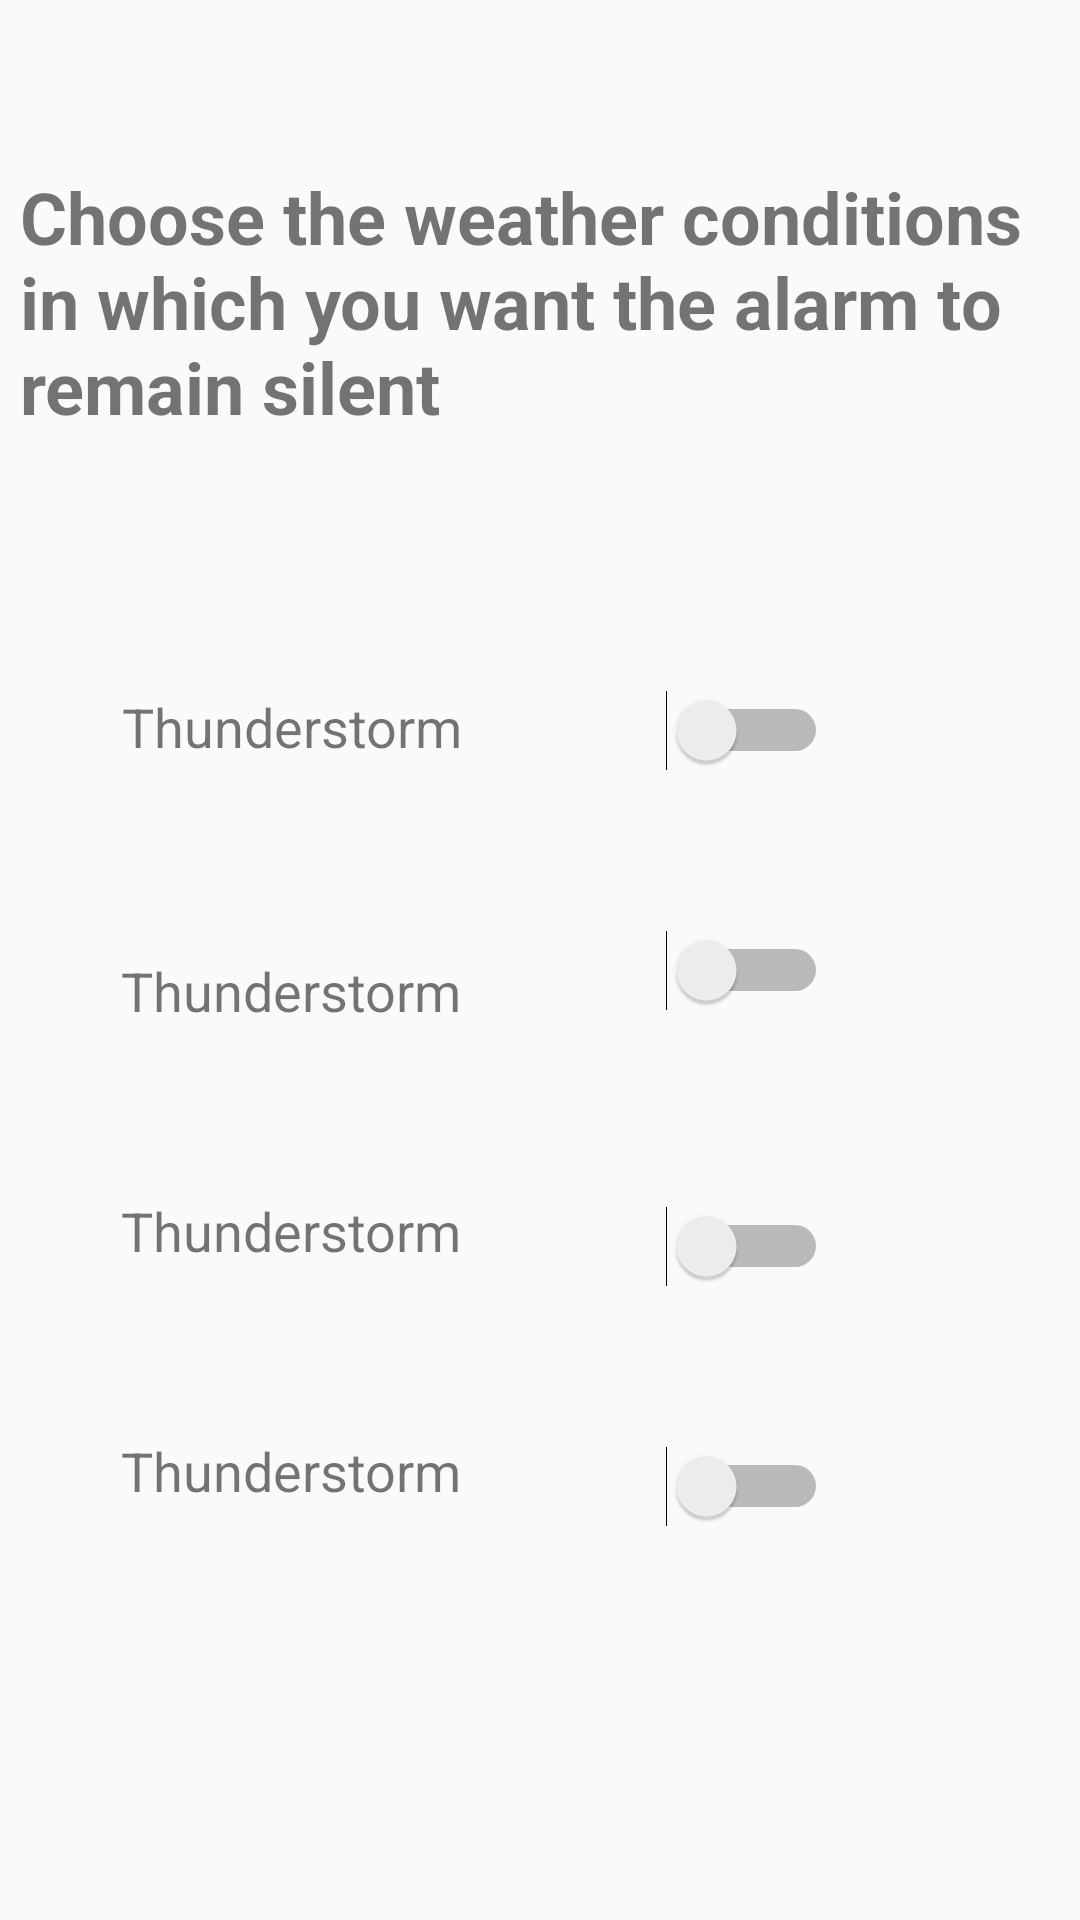

Android layout source for this screen:
<!-- AndroidManifest.xml: application theme AppTheme -->
<!-- res/layout/activity_weather_switches.xml -->
<?xml version="1.0" encoding="utf-8"?>
<androidx.constraintlayout.widget.ConstraintLayout xmlns:android="http://schemas.android.com/apk/res/android"
    xmlns:app="http://schemas.android.com/apk/res-auto"
    xmlns:tools="http://schemas.android.com/tools"
    android:layout_width="match_parent"
    android:layout_height="match_parent"
    tools:context=".WeatherSwitches">

    <TextView
        android:id="@+id/textView7"
        android:layout_width="347dp"
        android:layout_height="114dp"
        android:layout_marginTop="56dp"
        android:text="@string/choose_conditions"
        android:textSize="24sp"
        android:textStyle="bold"
        app:fontFamily="casual"
        app:layout_constraintEnd_toEndOf="parent"
        app:layout_constraintStart_toStartOf="parent"
        app:layout_constraintTop_toTopOf="parent" />

    <TextView
        android:id="@+id/textView8"
        android:layout_width="wrap_content"
        android:layout_height="wrap_content"
        android:layout_marginStart="24dp"
        android:layout_marginLeft="24dp"
        android:layout_marginTop="60dp"
        android:text="@string/thunderstorm"
        android:textSize="18sp"
        app:fontFamily="casual"
        app:layout_constraintEnd_toStartOf="@+id/switch6"
        app:layout_constraintHorizontal_bias="0.197"
        app:layout_constraintStart_toStartOf="parent"
        app:layout_constraintTop_toBottomOf="@+id/textView7" />

    <Switch
        android:id="@+id/switch6"
        android:layout_width="wrap_content"
        android:layout_height="wrap_content"
        android:layout_marginEnd="84dp"
        android:layout_marginRight="84dp"
        app:layout_constraintEnd_toEndOf="parent"
        app:layout_constraintTop_toTopOf="@+id/textView8" />

    <TextView
        android:id="@+id/textView9"
        android:layout_width="wrap_content"
        android:layout_height="wrap_content"
        android:layout_marginStart="24dp"
        android:layout_marginLeft="24dp"
        android:layout_marginTop="148dp"
        android:text="@string/thunderstorm"
        android:textSize="18sp"
        app:fontFamily="casual"
        app:layout_constraintEnd_toStartOf="@+id/switch6"
        app:layout_constraintHorizontal_bias="0.195"
        app:layout_constraintStart_toStartOf="parent"
        app:layout_constraintTop_toBottomOf="@+id/textView7" />

    <Switch
        android:id="@+id/switch7"
        android:layout_width="wrap_content"
        android:layout_height="wrap_content"
        android:layout_marginTop="80dp"
        android:layout_marginEnd="84dp"
        android:layout_marginRight="84dp"
        app:layout_constraintEnd_toEndOf="parent"
        app:layout_constraintTop_toTopOf="@+id/textView8" />

    <TextView
        android:id="@+id/textView10"
        android:layout_width="wrap_content"
        android:layout_height="wrap_content"
        android:layout_marginStart="24dp"
        android:layout_marginLeft="24dp"
        android:layout_marginTop="228dp"
        android:text="@string/thunderstorm"
        android:textSize="18sp"
        app:fontFamily="casual"
        app:layout_constraintEnd_toStartOf="@+id/switch6"
        app:layout_constraintHorizontal_bias="0.195"
        app:layout_constraintStart_toStartOf="parent"
        app:layout_constraintTop_toBottomOf="@+id/textView7" />

    <Switch
        android:id="@+id/switch8"
        android:layout_width="wrap_content"
        android:layout_height="wrap_content"
        android:layout_marginTop="172dp"
        android:layout_marginEnd="84dp"
        android:layout_marginRight="84dp"
        app:layout_constraintEnd_toEndOf="parent"
        app:layout_constraintTop_toTopOf="@+id/textView8" />

    <TextView
        android:id="@+id/textView11"
        android:layout_width="wrap_content"
        android:layout_height="wrap_content"
        android:layout_marginStart="24dp"
        android:layout_marginLeft="24dp"
        android:layout_marginTop="308dp"
        android:text="@string/thunderstorm"
        android:textSize="18sp"
        app:fontFamily="casual"
        app:layout_constraintEnd_toStartOf="@+id/switch6"
        app:layout_constraintHorizontal_bias="0.195"
        app:layout_constraintStart_toStartOf="parent"
        app:layout_constraintTop_toBottomOf="@+id/textView7" />

    <Switch
        android:id="@+id/switch9"
        android:layout_width="wrap_content"
        android:layout_height="wrap_content"
        android:layout_marginTop="252dp"
        android:layout_marginEnd="84dp"
        android:layout_marginRight="84dp"
        app:layout_constraintEnd_toEndOf="parent"
        app:layout_constraintTop_toTopOf="@+id/textView8" />

</androidx.constraintlayout.widget.ConstraintLayout>
<!-- resources referenced by this layout -->
<resources>
  <string name="choose_conditions">Choose the weather conditions in which you want the alarm to remain silent</string>
  <string name="thunderstorm">Thunderstorm</string>
  <style name="AppTheme" parent="Theme.AppCompat.Light.DarkActionBar">
          
          <item name="colorPrimary">@color/colorPrimary</item>
          <item name="colorPrimaryDark">@color/colorPrimaryDark</item>
          <item name="colorAccent">@color/colorAccent</item>
          <item name="colorError">#D32F2F</item>
      </style>
  <!-- not gathered from this repository: default colours our renderer supplied (Android Studio template values) -->
  <color name="colorPrimary">#FF6200EE</color>
  <color name="colorPrimaryDark">#FF3700B3</color>
  <color name="colorAccent">#FF03DAC5</color>
</resources>
